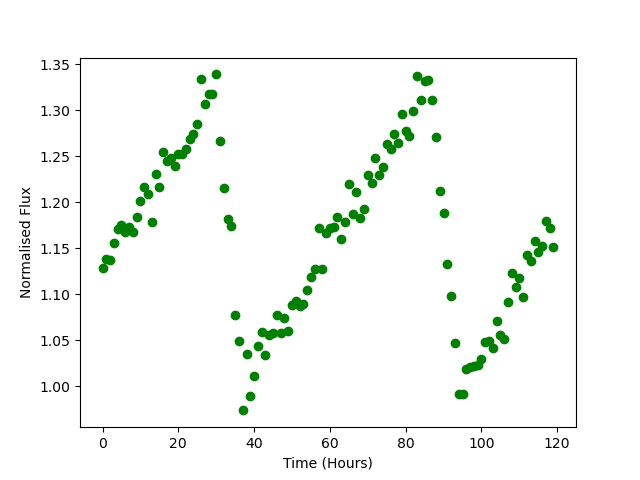

Values plotted in this chart, from the file beside it:
Time, Flux
0.0, 1.128
1.0, 1.139
2.0, 1.137
3.0, 1.156
4.0, 1.171
5.0, 1.175
6.0, 1.167
7.0, 1.172
8.0, 1.167
9.0, 1.183
10.0, 1.201
11.0, 1.217
12.0, 1.208
13.0, 1.178
14.0, 1.23
15.0, 1.216
16.0, 1.254
17.0, 1.244
18.0, 1.248
19.0, 1.239
20.0, 1.253
21.0, 1.252
22.0, 1.257
23.0, 1.268
24.0, 1.274
25.0, 1.285
26.0, 1.334
27.0, 1.306
28.0, 1.317
29.0, 1.317
30.0, 1.339
31.0, 1.266
32.0, 1.215
33.0, 1.181
34.0, 1.174
35.0, 1.078
36.0, 1.049
37.0, 0.9738
38.0, 1.035
39.0, 0.989
40.0, 1.011
41.0, 1.044
42.0, 1.058
43.0, 1.034
44.0, 1.056
45.0, 1.058
46.0, 1.078
47.0, 1.058
48.0, 1.074
49.0, 1.06
50.0, 1.088
51.0, 1.093
52.0, 1.088
53.0, 1.089
54.0, 1.105
55.0, 1.119
56.0, 1.128
57.0, 1.172
58.0, 1.127
59.0, 1.167
... 60 more rows
